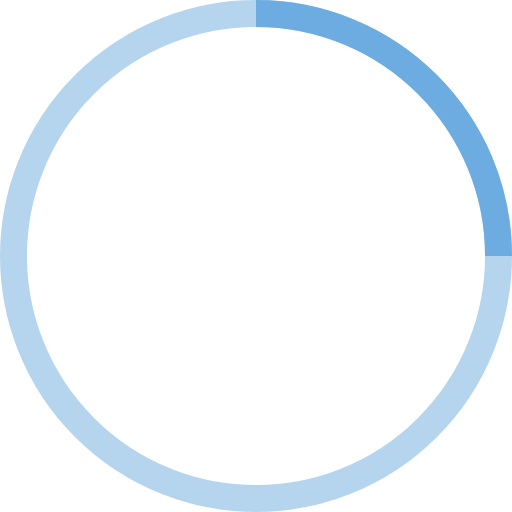
t = 0.00 s
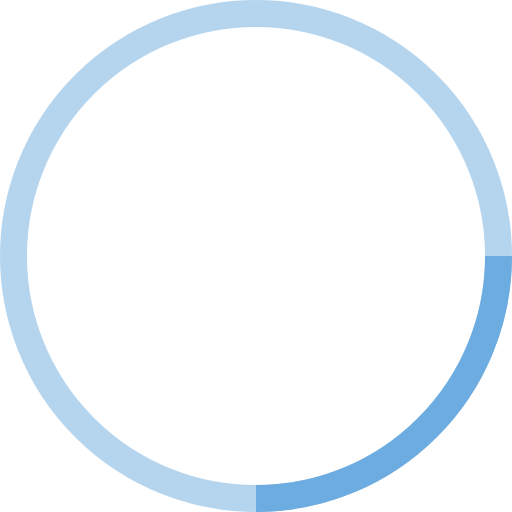
t = 0.25 s
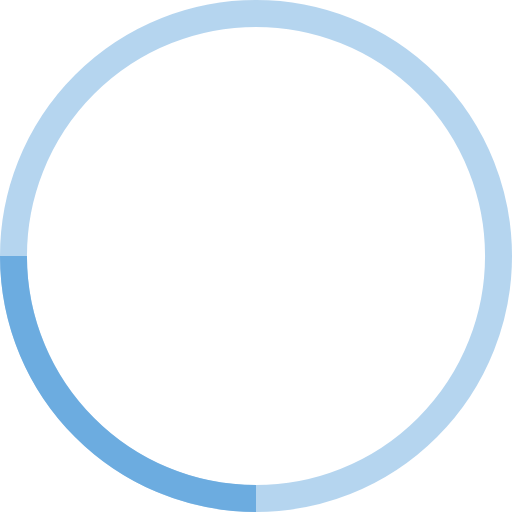
t = 0.50 s
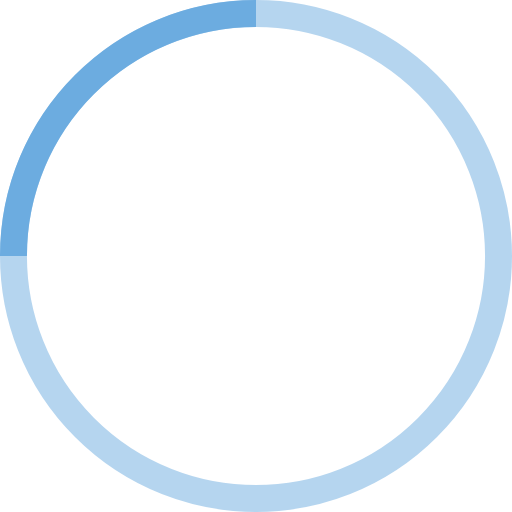
t = 0.75 s

The animated SVG that drew these frames (rendered in a browser with its animation timeline set to each time). Animation: 1 SMIL element (animateTransform=1); one cycle of 1.00 s, repeats indefinitely.

<!-- By Sam Herbert (@sherb), for everyone. More @ http://goo.gl/7AJzbL -->
<svg width="38" height="38" viewBox="0 0 38 38" xmlns="http://www.w3.org/2000/svg" stroke="#6cace0">
    <g fill="none" fill-rule="evenodd">
        <g transform="translate(1 1)" stroke-width="2">
            <circle stroke-opacity=".5" cx="18" cy="18" r="18"/>
            <path d="M36 18c0-9.94-8.06-18-18-18">
                <animateTransform
                    attributeName="transform"
                    type="rotate"
                    from="0 18 18"
                    to="360 18 18"
                    dur="1s"
                    repeatCount="indefinite"/>
            </path>
        </g>
    </g>
</svg>
